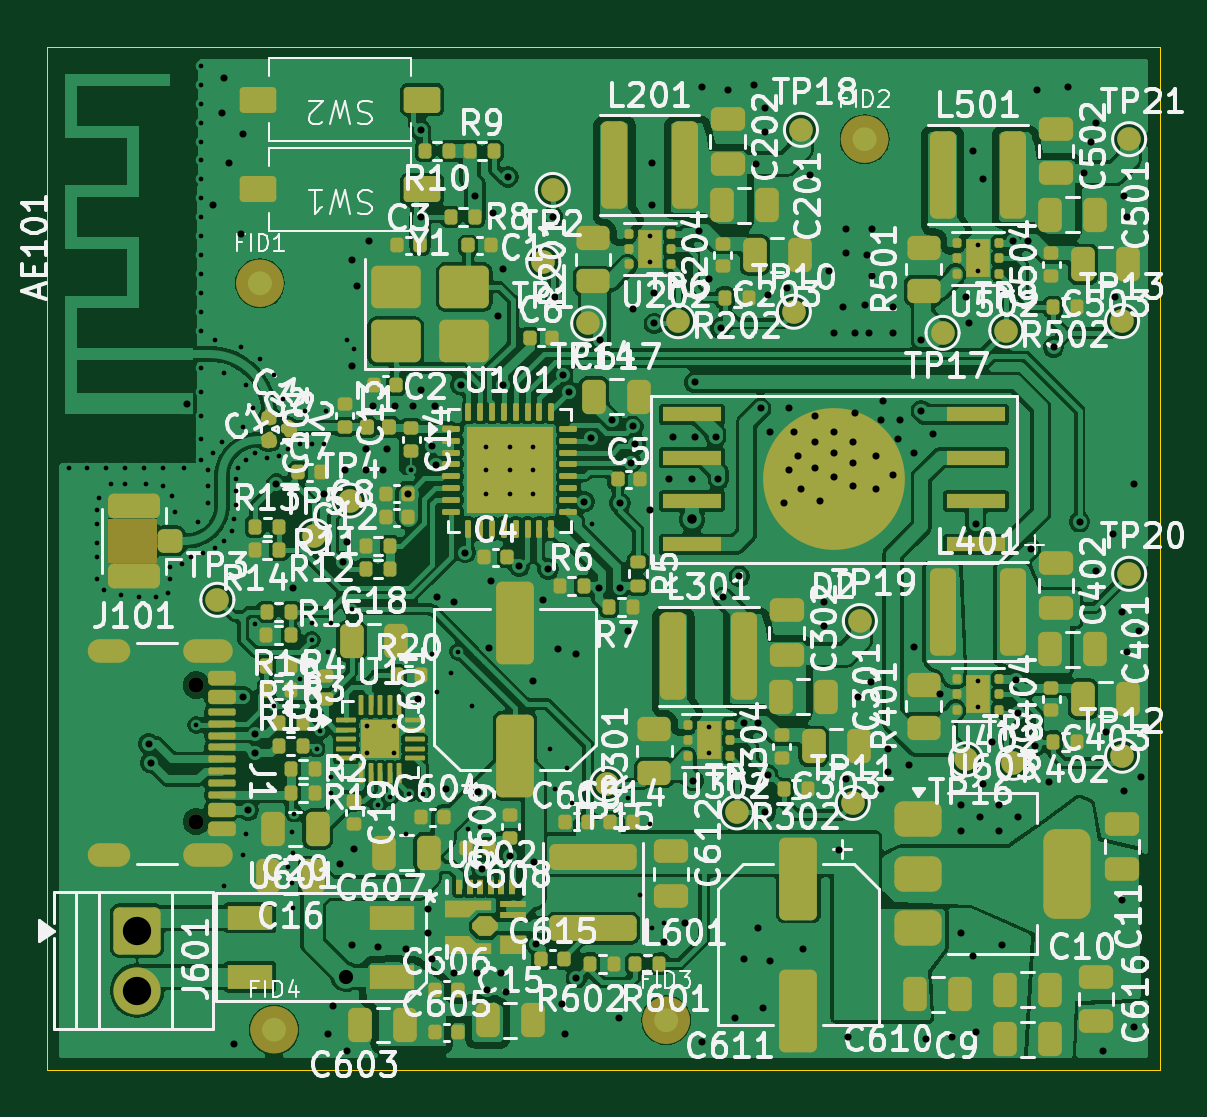
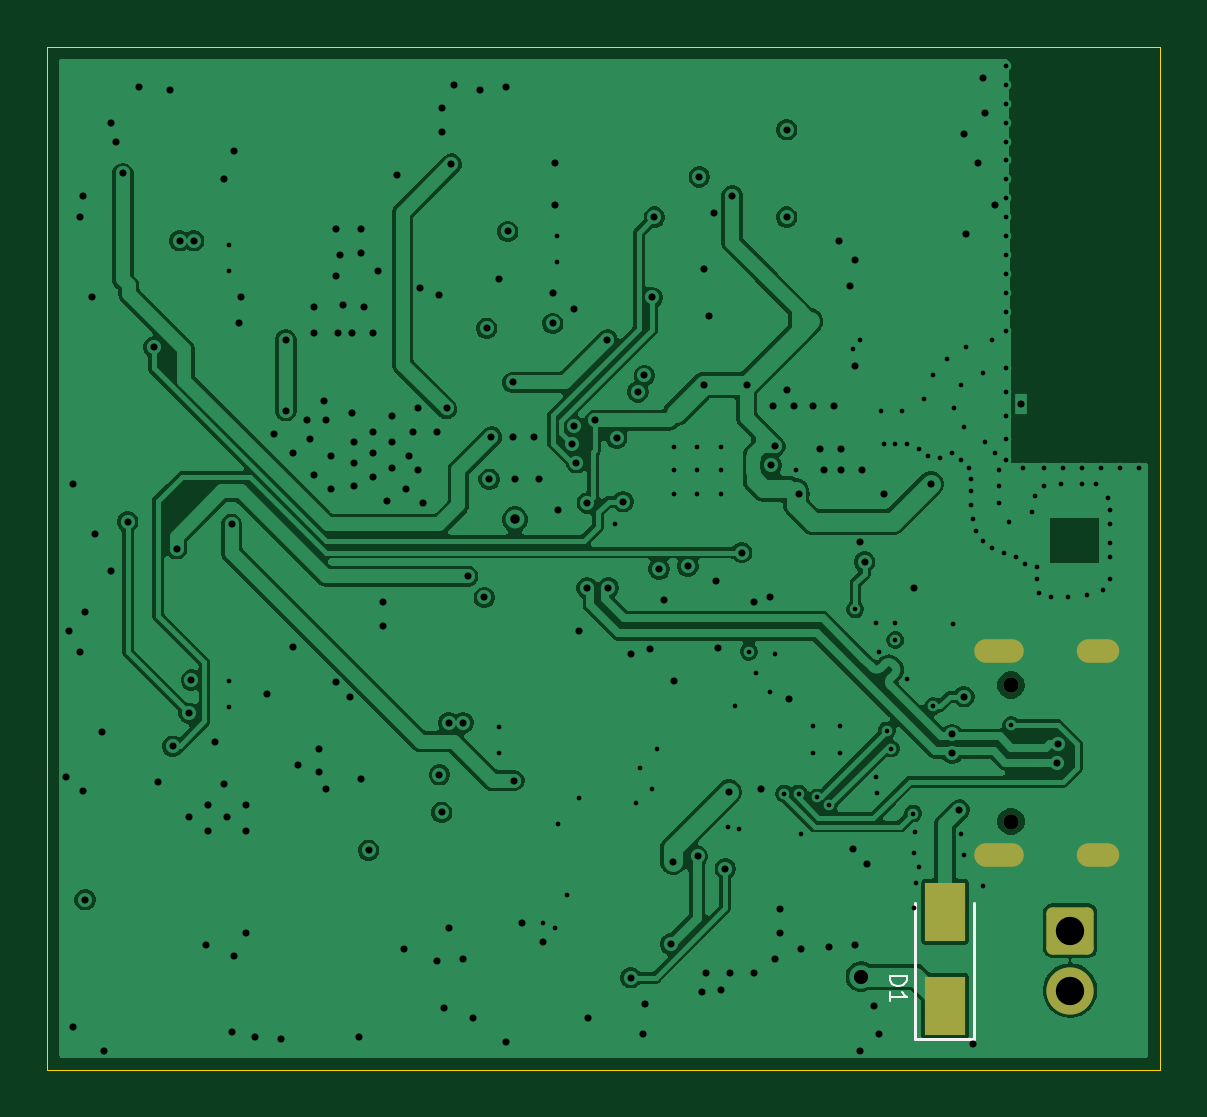
Circuit board: 13 layer files. Board 47.1 x 43.3 mm.
- bottom_copper: Lars-10W-RGBW-V1-B_Cu.gbr (97553 bytes)
- bottom_mask: Lars-10W-RGBW-V1-B_Mask.gbr (1579 bytes)
- paste: Lars-10W-RGBW-V1-B_Paste.gbr (559 bytes)
- bottom_silk: Lars-10W-RGBW-V1-B_Silkscreen.gbr (1525 bytes)
- outline: Lars-10W-RGBW-V1-Edge_Cuts.gbr (614 bytes)
- top_copper: Lars-10W-RGBW-V1-F_Cu.gbr (329963 bytes)
- top_mask: Lars-10W-RGBW-V1-F_Mask.gbr (18055 bytes)
- paste: Lars-10W-RGBW-V1-F_Paste.gbr (16514 bytes)
- top_silk: Lars-10W-RGBW-V1-F_Silkscreen.gbr (282222 bytes)
- inner_copper: Lars-10W-RGBW-V1-In1_Cu.gbr (84274 bytes)
- inner_copper: Lars-10W-RGBW-V1-In2_Cu.gbr (93274 bytes)
- drill: Lars-10W-RGBW-V1-NPTH.drl (365 bytes)
- drill: Lars-10W-RGBW-V1-PTH.drl (6240 bytes)

=== bottom_copper: Lars-10W-RGBW-V1-B_Cu.gbr (97553 bytes, source omitted) ===
=== bottom_mask: Lars-10W-RGBW-V1-B_Mask.gbr (1579 bytes, source withheld) ===
=== paste: Lars-10W-RGBW-V1-B_Paste.gbr ===
%TF.GenerationSoftware,KiCad,Pcbnew,9.0.3*%
%TF.CreationDate,2025-12-31T13:04:55+01:00*%
%TF.ProjectId,Lars-10W-RGBW-V1,4c617273-2d31-4305-972d-524742572d56,rev?*%
%TF.SameCoordinates,Original*%
%TF.FileFunction,Paste,Bot*%
%TF.FilePolarity,Positive*%
%FSLAX46Y46*%
G04 Gerber Fmt 4.6, Leading zero omitted, Abs format (unit mm)*
G04 Created by KiCad (PCBNEW 9.0.3) date 2025-12-31 13:04:55*
%MOMM*%
%LPD*%
G01*
G04 APERTURE LIST*
%ADD10R,1.700000X2.500000*%
G04 APERTURE END LIST*
D10*
%TO.C,D1*%
X114200000Y-79100000D03*
X114200000Y-75100000D03*
%TD*%
M02*

=== bottom_silk: Lars-10W-RGBW-V1-B_Silkscreen.gbr ===
%TF.GenerationSoftware,KiCad,Pcbnew,9.0.3*%
%TF.CreationDate,2025-12-31T13:04:55+01:00*%
%TF.ProjectId,Lars-10W-RGBW-V1,4c617273-2d31-4305-972d-524742572d56,rev?*%
%TF.SameCoordinates,Original*%
%TF.FileFunction,Legend,Bot*%
%TF.FilePolarity,Positive*%
%FSLAX46Y46*%
G04 Gerber Fmt 4.6, Leading zero omitted, Abs format (unit mm)*
G04 Created by KiCad (PCBNEW 9.0.3) date 2025-12-31 13:04:55*
%MOMM*%
%LPD*%
G01*
G04 APERTURE LIST*
%ADD10C,0.105000*%
%ADD11C,0.120000*%
G04 APERTURE END LIST*
D10*
X116527873Y-77830921D02*
X115827873Y-77830921D01*
X115827873Y-77830921D02*
X115827873Y-77997588D01*
X115827873Y-77997588D02*
X115861206Y-78097588D01*
X115861206Y-78097588D02*
X115927873Y-78164255D01*
X115927873Y-78164255D02*
X115994540Y-78197588D01*
X115994540Y-78197588D02*
X116127873Y-78230921D01*
X116127873Y-78230921D02*
X116227873Y-78230921D01*
X116227873Y-78230921D02*
X116361206Y-78197588D01*
X116361206Y-78197588D02*
X116427873Y-78164255D01*
X116427873Y-78164255D02*
X116494540Y-78097588D01*
X116494540Y-78097588D02*
X116527873Y-77997588D01*
X116527873Y-77997588D02*
X116527873Y-77830921D01*
X116527873Y-78897588D02*
X116527873Y-78497588D01*
X116527873Y-78697588D02*
X115827873Y-78697588D01*
X115827873Y-78697588D02*
X115927873Y-78630921D01*
X115927873Y-78630921D02*
X115994540Y-78564255D01*
X115994540Y-78564255D02*
X116027873Y-78497588D01*
D11*
%TO.C,D1*%
X112950000Y-80500000D02*
X112950000Y-74725000D01*
X115450000Y-80500000D02*
X112950000Y-80500000D01*
X115450000Y-80500000D02*
X115450000Y-74725000D01*
%TD*%
M02*

=== outline: Lars-10W-RGBW-V1-Edge_Cuts.gbr ===
%TF.GenerationSoftware,KiCad,Pcbnew,9.0.3*%
%TF.CreationDate,2025-12-31T13:04:55+01:00*%
%TF.ProjectId,Lars-10W-RGBW-V1,4c617273-2d31-4305-972d-524742572d56,rev?*%
%TF.SameCoordinates,Original*%
%TF.FileFunction,Profile,NP*%
%FSLAX46Y46*%
G04 Gerber Fmt 4.6, Leading zero omitted, Abs format (unit mm)*
G04 Created by KiCad (PCBNEW 9.0.3) date 2025-12-31 13:04:55*
%MOMM*%
%LPD*%
G01*
G04 APERTURE LIST*
%TA.AperFunction,Profile*%
%ADD10C,0.050000*%
%TD*%
G04 APERTURE END LIST*
D10*
X105100000Y-38500000D02*
X152200000Y-38500000D01*
X152200000Y-81800000D01*
X105100000Y-81800000D01*
X105100000Y-38500000D01*
M02*

=== top_copper: Lars-10W-RGBW-V1-F_Cu.gbr (329963 bytes, source omitted) ===
=== top_mask: Lars-10W-RGBW-V1-F_Mask.gbr (18055 bytes, source omitted) ===
=== paste: Lars-10W-RGBW-V1-F_Paste.gbr (16514 bytes, source omitted) ===
=== top_silk: Lars-10W-RGBW-V1-F_Silkscreen.gbr (282222 bytes, source omitted) ===
=== inner_copper: Lars-10W-RGBW-V1-In1_Cu.gbr (84274 bytes, source omitted) ===
=== inner_copper: Lars-10W-RGBW-V1-In2_Cu.gbr (93274 bytes, source omitted) ===
=== drill: Lars-10W-RGBW-V1-NPTH.drl ===
M48
; DRILL file {KiCad 9.0.3} date 2025-12-31T13:05:14+0100
; FORMAT={-:-/ absolute / metric / decimal}
; #@! TF.CreationDate,2025-12-31T13:05:14+01:00
; #@! TF.GenerationSoftware,Kicad,Pcbnew,9.0.3
; #@! TF.FileFunction,NonPlated,1,4,NPTH
FMAT,2
METRIC
; #@! TA.AperFunction,NonPlated,NPTH,ComponentDrill
T1C0.650
%
G90
G05
T1
X111.405Y-65.51
X111.405Y-71.29
M30

=== drill: Lars-10W-RGBW-V1-PTH.drl (6240 bytes, source omitted) ===
